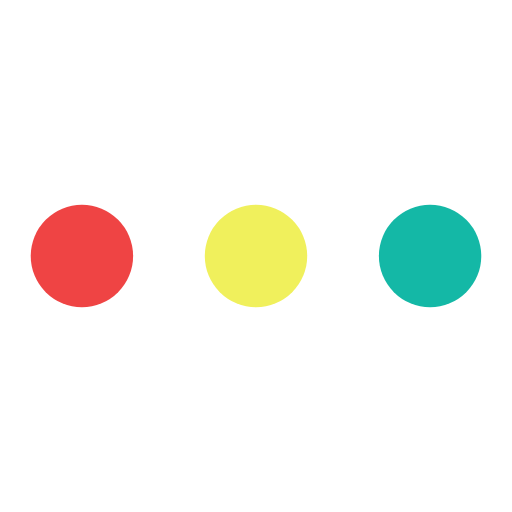
t = 0.00 s
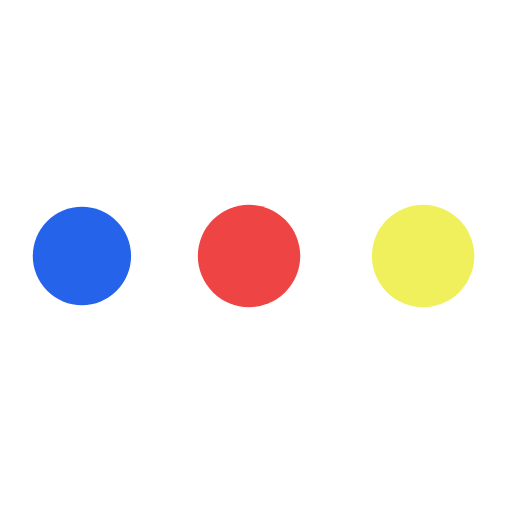
t = 0.59 s
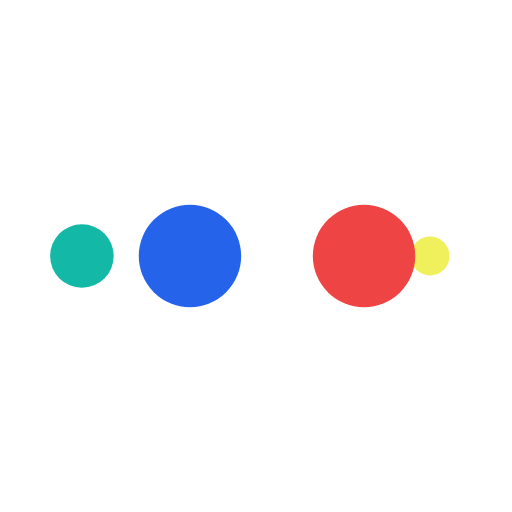
t = 0.98 s
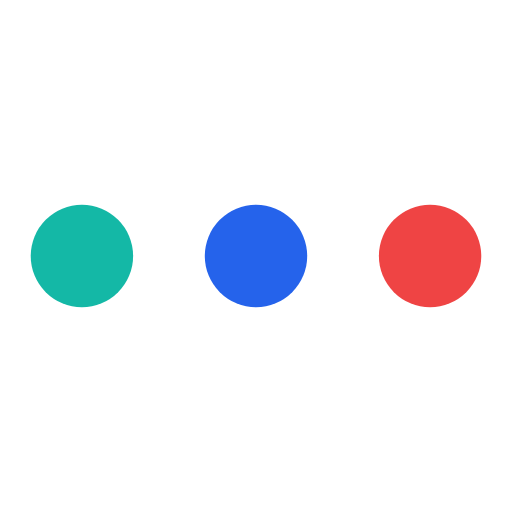
t = 1.56 s
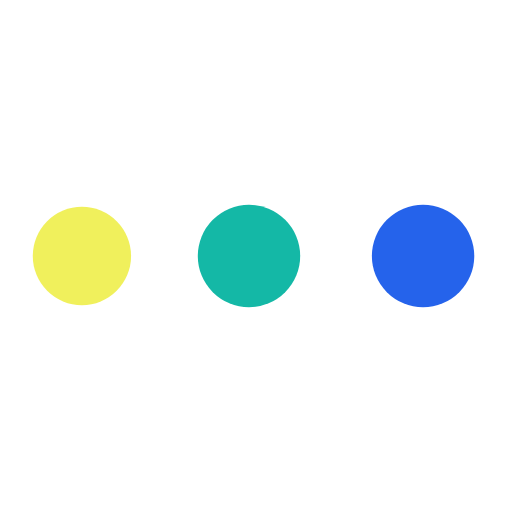
t = 2.15 s
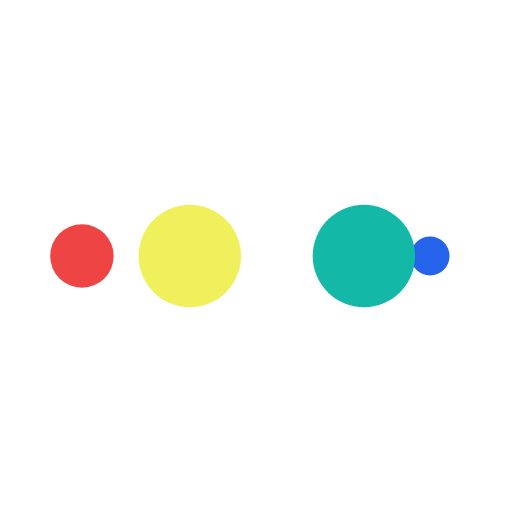
t = 2.54 s

The animated SVG that drew these frames (rendered in a browser with its animation timeline set to each time). Animation: 10 SMIL elements (animate=10); one cycle of 3.12 s, repeats indefinitely.

<svg xmlns="http://www.w3.org/2000/svg" viewBox="0 0 100 100" preserveAspectRatio="xMidYMid" style="shape-rendering: auto; display: block; background: rgb(255, 255, 255);" width="200" height="200" xmlns:xlink="http://www.w3.org/1999/xlink"><g><circle cx="84" cy="50" r="10" fill="#14b8a6">
    <animate attributeName="r" repeatCount="indefinite" dur="0.78125s" calcMode="spline" keyTimes="0;1" values="10;0" keySplines="0 0.5 0.5 1" begin="0s"></animate>
    <animate attributeName="fill" repeatCount="indefinite" dur="3.125s" calcMode="discrete" keyTimes="0;0.25;0.5;0.75;1" values="#14b8a6;#f0f05c;#ef4444;#2563eb;#14b8a6" begin="0s"></animate>
</circle><circle cx="16" cy="50" r="10" fill="#14b8a6">
  <animate attributeName="r" repeatCount="indefinite" dur="3.125s" calcMode="spline" keyTimes="0;0.25;0.5;0.75;1" values="0;0;10;10;10" keySplines="0 0.5 0.5 1;0 0.5 0.5 1;0 0.5 0.5 1;0 0.5 0.5 1" begin="0s"></animate>
  <animate attributeName="cx" repeatCount="indefinite" dur="3.125s" calcMode="spline" keyTimes="0;0.25;0.5;0.75;1" values="16;16;16;50;84" keySplines="0 0.5 0.5 1;0 0.5 0.5 1;0 0.5 0.5 1;0 0.5 0.5 1" begin="0s"></animate>
</circle><circle cx="50" cy="50" r="10" fill="#2563eb">
  <animate attributeName="r" repeatCount="indefinite" dur="3.125s" calcMode="spline" keyTimes="0;0.25;0.5;0.75;1" values="0;0;10;10;10" keySplines="0 0.5 0.5 1;0 0.5 0.5 1;0 0.5 0.5 1;0 0.5 0.5 1" begin="-0.78125s"></animate>
  <animate attributeName="cx" repeatCount="indefinite" dur="3.125s" calcMode="spline" keyTimes="0;0.25;0.5;0.75;1" values="16;16;16;50;84" keySplines="0 0.5 0.5 1;0 0.5 0.5 1;0 0.5 0.5 1;0 0.5 0.5 1" begin="-0.78125s"></animate>
</circle><circle cx="84" cy="50" r="10" fill="#ef4444">
  <animate attributeName="r" repeatCount="indefinite" dur="3.125s" calcMode="spline" keyTimes="0;0.25;0.5;0.75;1" values="0;0;10;10;10" keySplines="0 0.5 0.5 1;0 0.5 0.5 1;0 0.5 0.5 1;0 0.5 0.5 1" begin="-1.5625s"></animate>
  <animate attributeName="cx" repeatCount="indefinite" dur="3.125s" calcMode="spline" keyTimes="0;0.25;0.5;0.75;1" values="16;16;16;50;84" keySplines="0 0.5 0.5 1;0 0.5 0.5 1;0 0.5 0.5 1;0 0.5 0.5 1" begin="-1.5625s"></animate>
</circle><circle cx="16" cy="50" r="10" fill="#f0f05c">
  <animate attributeName="r" repeatCount="indefinite" dur="3.125s" calcMode="spline" keyTimes="0;0.25;0.5;0.75;1" values="0;0;10;10;10" keySplines="0 0.5 0.5 1;0 0.5 0.5 1;0 0.5 0.5 1;0 0.5 0.5 1" begin="-2.34375s"></animate>
  <animate attributeName="cx" repeatCount="indefinite" dur="3.125s" calcMode="spline" keyTimes="0;0.25;0.5;0.75;1" values="16;16;16;50;84" keySplines="0 0.5 0.5 1;0 0.5 0.5 1;0 0.5 0.5 1;0 0.5 0.5 1" begin="-2.34375s"></animate>
</circle><g></g></g><!-- [ldio] generated by https://loading.io --></svg>